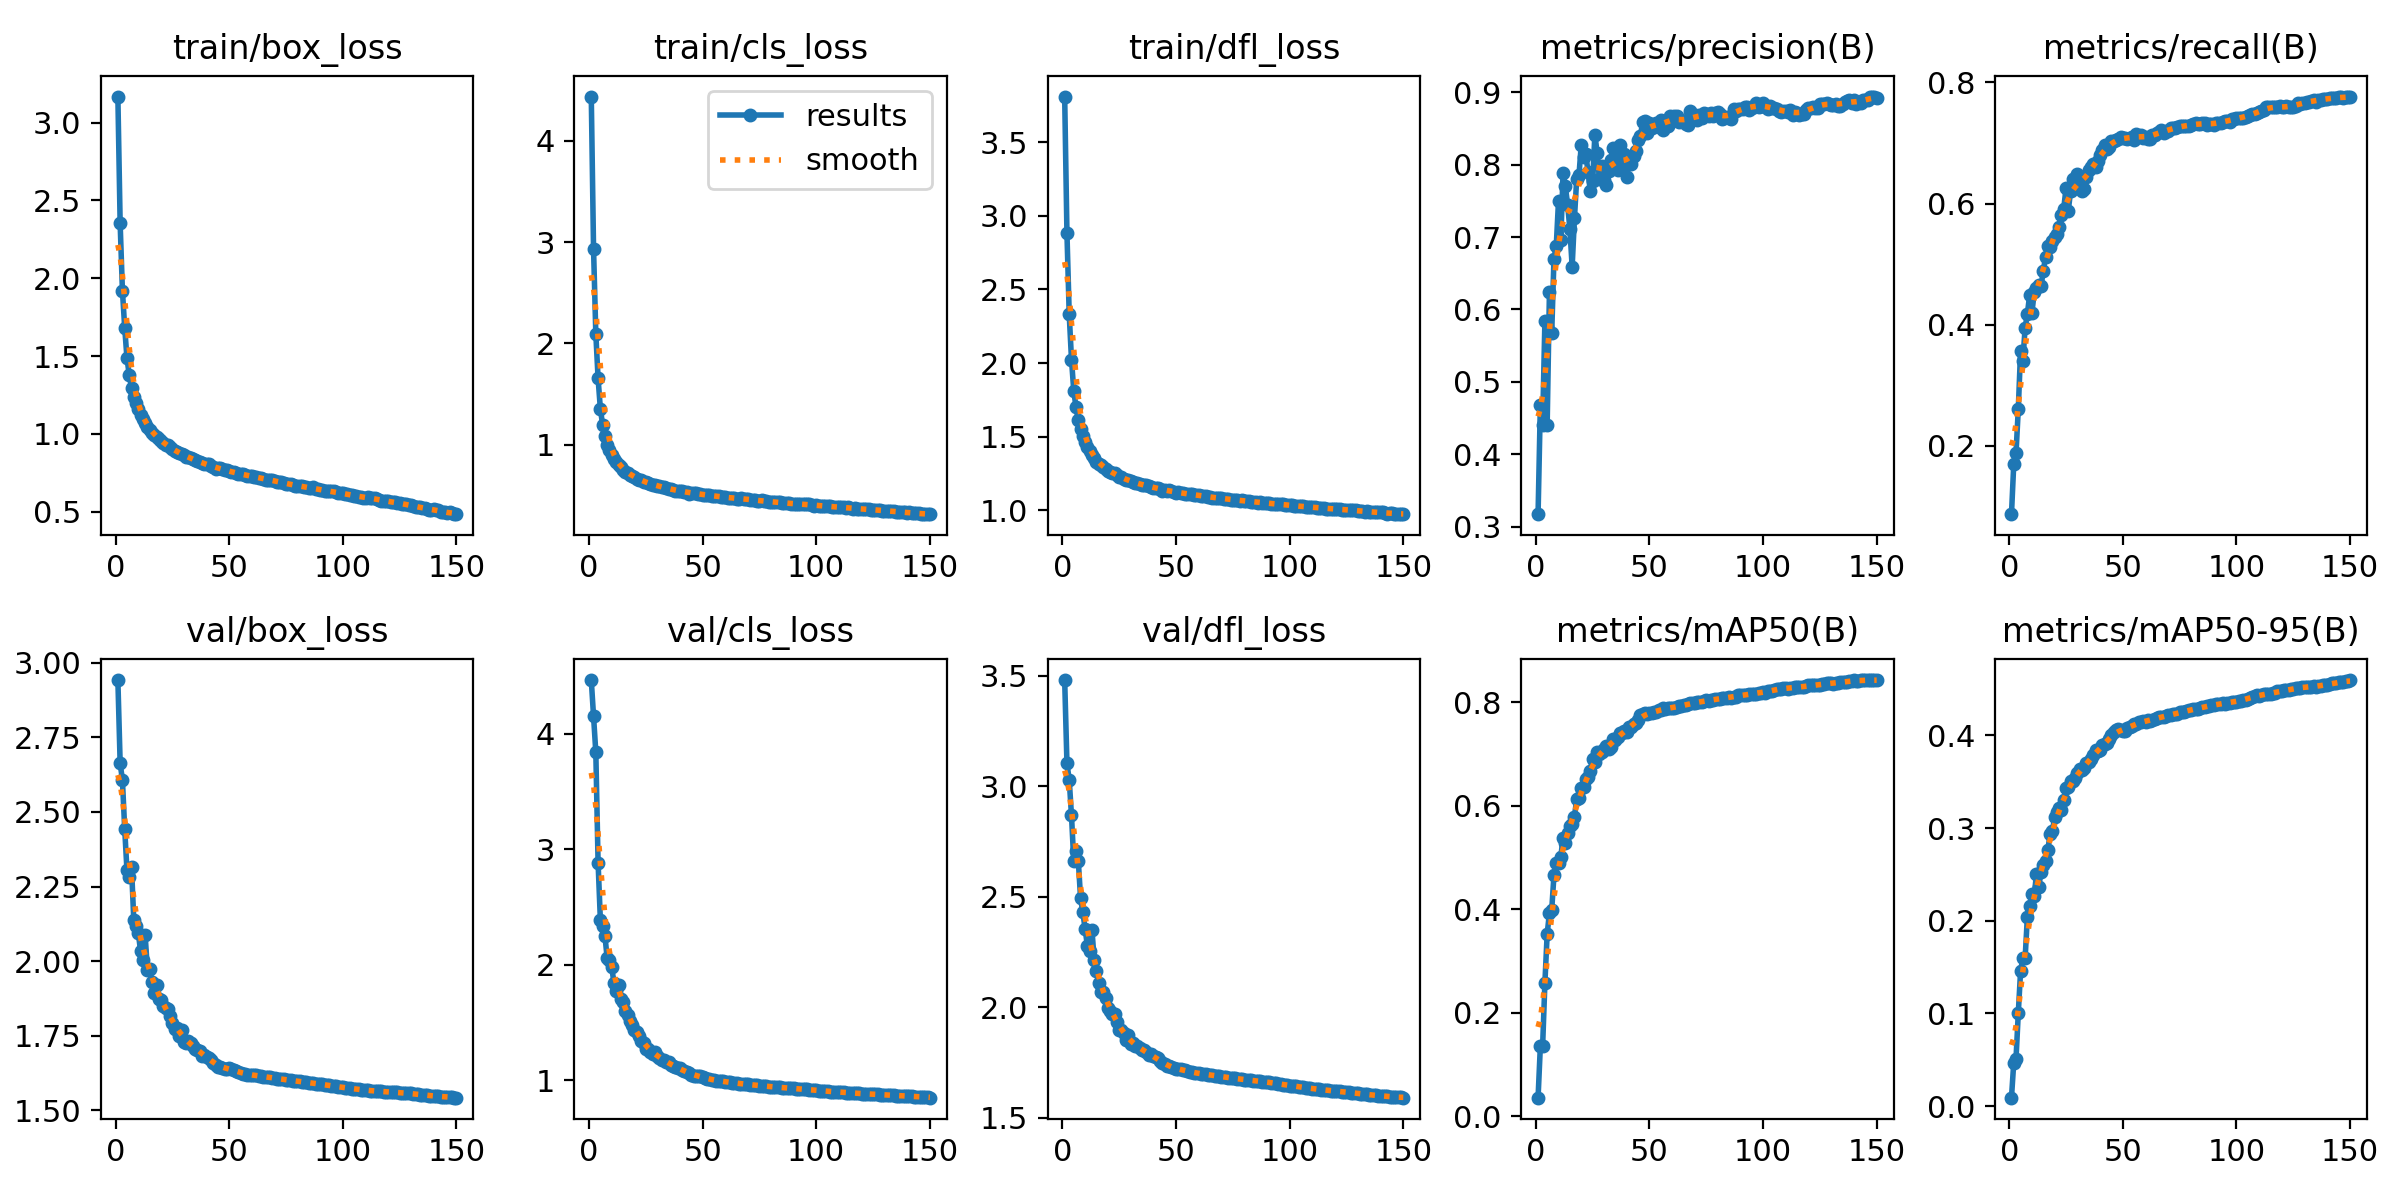

The table this chart was drawn from, first rows:
epoch, time, train/box_loss, train/cls_loss, train/dfl_loss, metrics/precision(B), metrics/recall(B), metrics/mAP50(B), metrics/mAP50-95(B), val/box_loss, val/cls_loss, val/dfl_loss, lr/pg0, lr/pg1, lr/pg2
1, 319.7, 3.168, 4.438, 3.81, 0.3174, 0.08735, 0.03604, 0.00917, 2.942, 4.464, 3.48, 0.003322, 0.003322, 0.003322
2, 640.6, 2.352, 2.933, 2.882, 0.4684, 0.1697, 0.1355, 0.04689, 2.664, 4.157, 3.103, 0.006611, 0.006611, 0.006611
3, 970.9, 1.921, 2.094, 2.331, 0.4409, 0.188, 0.1356, 0.05113, 2.607, 3.839, 3.029, 0.009857, 0.009857, 0.009857
4, 1305, 1.683, 1.654, 2.024, 0.5835, 0.2608, 0.2575, 0.1005, 2.444, 2.881, 2.867, 0.009802, 0.009802, 0.009802
5, 1623, 1.488, 1.355, 1.811, 0.4406, 0.3565, 0.3523, 0.1453, 2.305, 2.387, 2.661, 0.009736, 0.009736, 0.009736
6, 1939, 1.379, 1.195, 1.7, 0.6238, 0.34, 0.3931, 0.1597, 2.281, 2.331, 2.708, 0.00967, 0.00967, 0.00967
7, 2252, 1.294, 1.082, 1.611, 0.5671, 0.3947, 0.3989, 0.1593, 2.316, 2.251, 2.662, 0.009604, 0.009604, 0.009604
8, 2565, 1.238, 0.9981, 1.549, 0.6703, 0.4181, 0.4662, 0.2045, 2.138, 2.054, 2.492, 0.009538, 0.009538, 0.009538
9, 2877, 1.199, 0.9484, 1.507, 0.6872, 0.4489, 0.4891, 0.2161, 2.118, 2.038, 2.429, 0.009472, 0.009472, 0.009472
10, 3199, 1.158, 0.9016, 1.464, 0.7504, 0.4197, 0.489, 0.2292, 2.094, 1.977, 2.352, 0.009406, 0.009406, 0.009406
11, 3521, 1.121, 0.8554, 1.427, 0.6956, 0.4534, 0.5013, 0.2269, 2.033, 1.839, 2.278, 0.00934, 0.00934, 0.00934
12, 3850, 1.096, 0.8291, 1.401, 0.7888, 0.4603, 0.538, 0.25, 2.003, 1.775, 2.253, 0.009274, 0.009274, 0.009274
13, 4182, 1.07, 0.8008, 1.376, 0.77, 0.4659, 0.5289, 0.2365, 2.087, 1.823, 2.351, 0.009208, 0.009208, 0.009208
14, 4511, 1.047, 0.7765, 1.354, 0.7448, 0.4633, 0.5474, 0.2524, 1.971, 1.702, 2.212, 0.009142, 0.009142, 0.009142
15, 4839, 1.023, 0.754, 1.331, 0.711, 0.4892, 0.5615, 0.2601, 1.972, 1.674, 2.162, 0.009076, 0.009076, 0.009076
16, 5172, 1.006, 0.73, 1.315, 0.6592, 0.5117, 0.5639, 0.2642, 1.931, 1.597, 2.111, 0.00901, 0.00901, 0.00901
17, 5507, 0.9946, 0.7219, 1.304, 0.7257, 0.5299, 0.5792, 0.2766, 1.893, 1.561, 2.067, 0.008944, 0.008944, 0.008944
18, 5846, 0.9803, 0.7045, 1.293, 0.7802, 0.5287, 0.6126, 0.2935, 1.919, 1.515, 2.067, 0.008878, 0.008878, 0.008878
19, 6191, 0.9699, 0.6958, 1.283, 0.7853, 0.5386, 0.6147, 0.2966, 1.873, 1.474, 2.04, 0.008812, 0.008812, 0.008812
20, 6538, 0.9516, 0.6762, 1.27, 0.8272, 0.5453, 0.6352, 0.3114, 1.868, 1.431, 1.995, 0.008746, 0.008746, 0.008746
21, 6902, 0.9416, 0.6657, 1.261, 0.8098, 0.5495, 0.6368, 0.3174, 1.848, 1.416, 1.98, 0.00868, 0.00868, 0.00868
22, 7251, 0.93, 0.6553, 1.252, 0.8145, 0.5616, 0.6513, 0.3221, 1.843, 1.382, 1.967, 0.008614, 0.008614, 0.008614
23, 7603, 0.9271, 0.6537, 1.25, 0.7895, 0.5815, 0.6563, 0.3199, 1.841, 1.342, 1.968, 0.008548, 0.008548, 0.008548
24, 7961, 0.9136, 0.6345, 1.237, 0.7631, 0.5918, 0.6671, 0.3297, 1.817, 1.324, 1.932, 0.008482, 0.008482, 0.008482
25, 8315, 0.9026, 0.629, 1.228, 0.7772, 0.6252, 0.6904, 0.3433, 1.793, 1.269, 1.898, 0.008416, 0.008416, 0.008416
26, 8667, 0.8931, 0.6184, 1.224, 0.8412, 0.588, 0.6843, 0.3444, 1.771, 1.271, 1.894, 0.00835, 0.00835, 0.00835
27, 9011, 0.8852, 0.6142, 1.215, 0.816, 0.6202, 0.7044, 0.351, 1.774, 1.24, 1.882, 0.008284, 0.008284, 0.008284
28, 9356, 0.8759, 0.6058, 1.206, 0.7795, 0.6398, 0.6996, 0.3509, 1.749, 1.229, 1.853, 0.008218, 0.008218, 0.008218
29, 9702, 0.8728, 0.6003, 1.204, 0.7977, 0.6289, 0.7047, 0.3538, 1.769, 1.24, 1.875, 0.008152, 0.008152, 0.008152
30, 10042, 0.8644, 0.5941, 1.199, 0.7788, 0.6495, 0.7102, 0.3597, 1.729, 1.212, 1.833, 0.008086, 0.008086, 0.008086
31, 10386, 0.8533, 0.5906, 1.19, 0.7712, 0.6414, 0.7152, 0.3635, 1.726, 1.191, 1.836, 0.00802, 0.00802, 0.00802
32, 10720, 0.852, 0.58, 1.188, 0.7916, 0.6215, 0.7103, 0.3624, 1.734, 1.174, 1.824, 0.007954, 0.007954, 0.007954
33, 11066, 0.8449, 0.5819, 1.182, 0.8061, 0.6232, 0.7132, 0.3643, 1.725, 1.175, 1.825, 0.007888, 0.007888, 0.007888
34, 11415, 0.8363, 0.5701, 1.178, 0.8224, 0.643, 0.7283, 0.3704, 1.716, 1.156, 1.817, 0.007822, 0.007822, 0.007822
35, 11760, 0.8315, 0.5675, 1.173, 0.7985, 0.6562, 0.7277, 0.3717, 1.707, 1.155, 1.805, 0.007756, 0.007756, 0.007756
36, 12106, 0.824, 0.5599, 1.169, 0.7927, 0.6608, 0.7329, 0.374, 1.702, 1.133, 1.804, 0.00769, 0.00769, 0.00769
37, 12439, 0.8181, 0.5544, 1.169, 0.8271, 0.6649, 0.7409, 0.379, 1.7, 1.121, 1.795, 0.007624, 0.007624, 0.007624
38, 12781, 0.814, 0.5478, 1.164, 0.8035, 0.661, 0.7399, 0.384, 1.682, 1.109, 1.782, 0.007558, 0.007558, 0.007558
39, 13121, 0.81, 0.5454, 1.16, 0.8145, 0.6695, 0.7439, 0.3836, 1.685, 1.107, 1.786, 0.007492, 0.007492, 0.007492
40, 13467, 0.8043, 0.5474, 1.153, 0.783, 0.6796, 0.7428, 0.3842, 1.678, 1.104, 1.781, 0.007426, 0.007426, 0.007426
41, 13810, 0.8047, 0.5427, 1.155, 0.8031, 0.6888, 0.7529, 0.3897, 1.674, 1.085, 1.773, 0.00736, 0.00736, 0.00736
42, 14148, 0.7938, 0.537, 1.15, 0.8014, 0.6967, 0.7519, 0.3904, 1.669, 1.075, 1.769, 0.007294, 0.007294, 0.007294
43, 14489, 0.7884, 0.5295, 1.142, 0.8123, 0.6905, 0.7586, 0.3915, 1.658, 1.072, 1.755, 0.007228, 0.007228, 0.007228
44, 14824, 0.7777, 0.5182, 1.134, 0.8193, 0.693, 0.7601, 0.3965, 1.651, 1.062, 1.748, 0.007162, 0.007162, 0.007162
45, 15161, 0.7818, 0.5242, 1.136, 0.8337, 0.7031, 0.7652, 0.4008, 1.646, 1.045, 1.74, 0.007096, 0.007096, 0.007096
46, 15500, 0.7789, 0.5249, 1.133, 0.8388, 0.7039, 0.7752, 0.404, 1.644, 1.038, 1.734, 0.00703, 0.00703, 0.00703
47, 15823, 0.7744, 0.5191, 1.136, 0.8583, 0.7055, 0.7767, 0.4055, 1.641, 1.037, 1.732, 0.006964, 0.006964, 0.006964
48, 16156, 0.7675, 0.5154, 1.129, 0.8603, 0.706, 0.7798, 0.4068, 1.638, 1.035, 1.727, 0.006898, 0.006898, 0.006898
49, 16497, 0.7667, 0.5124, 1.127, 0.8434, 0.7096, 0.7764, 0.4057, 1.639, 1.031, 1.723, 0.006832, 0.006832, 0.006832
50, 16839, 0.7598, 0.5053, 1.12, 0.8571, 0.7085, 0.779, 0.4047, 1.641, 1.023, 1.721, 0.006766, 0.006766, 0.006766
51, 17189, 0.7557, 0.5043, 1.121, 0.8505, 0.7087, 0.7793, 0.405, 1.637, 1.019, 1.719, 0.0067, 0.0067, 0.0067
52, 17521, 0.7534, 0.5036, 1.117, 0.8547, 0.7069, 0.7819, 0.4075, 1.635, 1.012, 1.718, 0.006634, 0.006634, 0.006634
53, 17861, 0.7509, 0.5002, 1.119, 0.8577, 0.7076, 0.7812, 0.4088, 1.632, 1.007, 1.715, 0.006568, 0.006568, 0.006568
54, 18203, 0.7437, 0.4962, 1.112, 0.8519, 0.7106, 0.7847, 0.4106, 1.629, 1.002, 1.714, 0.006502, 0.006502, 0.006502
55, 18546, 0.7439, 0.4926, 1.112, 0.862, 0.7057, 0.7844, 0.412, 1.626, 0.9978, 1.71, 0.006436, 0.006436, 0.006436
56, 18890, 0.7402, 0.4919, 1.109, 0.8483, 0.7142, 0.7889, 0.4125, 1.622, 0.9949, 1.707, 0.00637, 0.00637, 0.00637
57, 19224, 0.7352, 0.4898, 1.108, 0.8579, 0.712, 0.7878, 0.4141, 1.62, 0.9934, 1.704, 0.006304, 0.006304, 0.006304
58, 19575, 0.7323, 0.4835, 1.103, 0.8535, 0.7131, 0.7886, 0.4146, 1.619, 0.9905, 1.703, 0.006238, 0.006238, 0.006238
59, 19917, 0.7282, 0.4828, 1.104, 0.8677, 0.7074, 0.7892, 0.4154, 1.618, 0.9887, 1.701, 0.006172, 0.006172, 0.006172
60, 20231, 0.7313, 0.4804, 1.103, 0.8648, 0.7097, 0.7898, 0.4144, 1.619, 0.9857, 1.7, 0.006106, 0.006106, 0.006106
... 90 more rows
